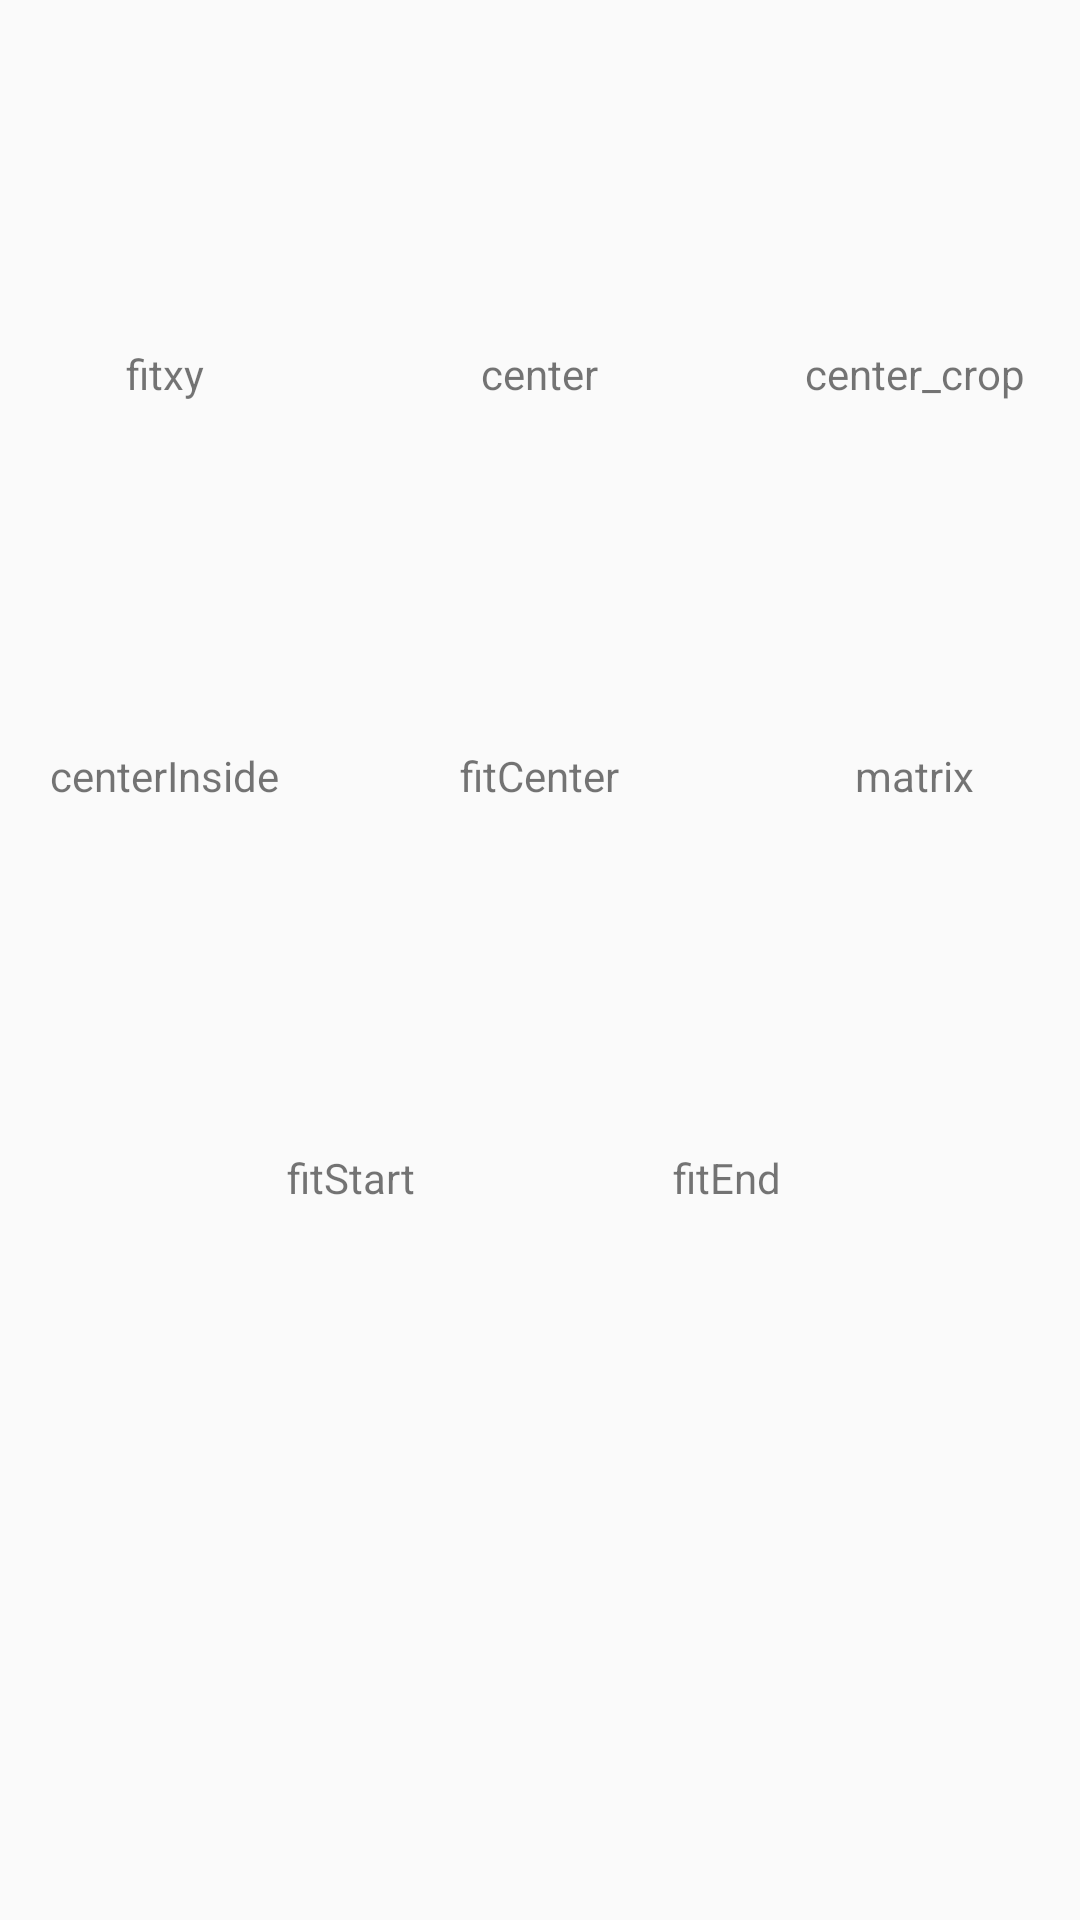

Reconstruct the res/layout file that produces this screen, plus the resources it refers to.
<!-- AndroidManifest.xml: application theme AppTheme -->
<!-- res/layout/include_v4_round_drawable.xml -->
<?xml version="1.0" encoding="utf-8"?>
<LinearLayout xmlns:android="http://schemas.android.com/apk/res/android"
    xmlns:tools="http://schemas.android.com/tools"
    android:layout_width="wrap_content"
    android:layout_height="wrap_content"
    android:layout_gravity="center_horizontal"
    android:layout_marginTop="@dimen/dimens_15dp"
    android:orientation="vertical">

    <LinearLayout
        android:layout_width="wrap_content"
        android:layout_height="wrap_content"
        android:layout_gravity="center_horizontal"
        android:orientation="horizontal">

        <LinearLayout
            android:layout_width="wrap_content"
            android:layout_height="wrap_content"
            android:orientation="vertical">

            <ImageView
                android:id="@+id/android_round_image"
                android:layout_width="@dimen/dimens_100dp"
                android:layout_height="@dimen/dimens_100dp"
                android:layout_gravity="center_horizontal"
                android:contentDescription="@string/app_name"
                android:scaleType="fitXY"
                tools:src="@drawable/img_e_commerce_item" />

            <TextView
                android:layout_width="wrap_content"
                android:layout_height="wrap_content"
                android:layout_gravity="center_horizontal"
                android:layout_marginTop="@dimen/dimens_15dp"
                android:text="fitxy" />
        </LinearLayout>

        <LinearLayout
            android:layout_width="wrap_content"
            android:layout_height="wrap_content"
            android:layout_marginLeft="@dimen/dimens_25dp"
            android:orientation="vertical">

            <ImageView
                android:id="@+id/android_round_image_center"
                android:layout_width="@dimen/dimens_100dp"
                android:layout_height="@dimen/dimens_100dp"
                android:layout_gravity="center_horizontal"
                android:contentDescription="@string/app_name"
                android:scaleType="center"
                tools:src="@drawable/img_e_commerce_item" />

            <TextView
                android:layout_width="wrap_content"
                android:layout_height="wrap_content"
                android:layout_gravity="center_horizontal"
                android:layout_marginTop="@dimen/dimens_15dp"
                android:text="center" />
        </LinearLayout>

        <LinearLayout
            android:layout_width="wrap_content"
            android:layout_height="wrap_content"
            android:layout_marginLeft="@dimen/dimens_25dp"
            android:orientation="vertical">

            <ImageView
                android:id="@+id/android_round_image_center_crop"
                android:layout_width="@dimen/dimens_100dp"
                android:layout_height="@dimen/dimens_100dp"
                android:layout_gravity="center_horizontal"
                android:contentDescription="@string/app_name"
                android:scaleType="centerCrop"
                tools:src="@drawable/img_e_commerce_item" />

            <TextView
                android:layout_width="wrap_content"
                android:layout_height="wrap_content"
                android:layout_gravity="center_horizontal"
                android:layout_marginTop="@dimen/dimens_15dp"
                android:text="center_crop" />
        </LinearLayout>
    </LinearLayout>

    <LinearLayout
        android:layout_width="wrap_content"
        android:layout_height="wrap_content"
        android:layout_gravity="center_horizontal"
        android:orientation="horizontal">

        <LinearLayout
            android:layout_width="wrap_content"
            android:layout_height="wrap_content"
            android:orientation="vertical">

            <ImageView
                android:id="@+id/android_round_image_centerInside"
                android:layout_width="@dimen/dimens_100dp"
                android:layout_height="@dimen/dimens_100dp"
                android:layout_gravity="center_horizontal"
                android:contentDescription="@string/app_name"
                android:scaleType="centerInside"
                tools:src="@drawable/img_e_commerce_item" />

            <TextView
                android:layout_width="wrap_content"
                android:layout_height="wrap_content"
                android:layout_gravity="center_horizontal"
                android:layout_marginTop="@dimen/dimens_15dp"
                android:text="centerInside" />
        </LinearLayout>

        <LinearLayout
            android:layout_width="wrap_content"
            android:layout_height="wrap_content"
            android:layout_marginLeft="@dimen/dimens_25dp"
            android:orientation="vertical">

            <ImageView
                android:id="@+id/android_round_image_fitCenter"
                android:layout_width="@dimen/dimens_100dp"
                android:layout_height="@dimen/dimens_100dp"
                android:layout_gravity="center_horizontal"
                android:contentDescription="@string/app_name"
                android:scaleType="fitCenter"
                tools:src="@drawable/img_e_commerce_item" />

            <TextView
                android:layout_width="wrap_content"
                android:layout_height="wrap_content"
                android:layout_gravity="center_horizontal"
                android:layout_marginTop="@dimen/dimens_15dp"
                android:text="fitCenter" />
        </LinearLayout>

        <LinearLayout
            android:layout_width="wrap_content"
            android:layout_height="wrap_content"
            android:layout_marginLeft="@dimen/dimens_25dp"
            android:orientation="vertical">

            <ImageView
                android:id="@+id/android_round_image_center_matrix"
                android:layout_width="@dimen/dimens_100dp"
                android:layout_height="@dimen/dimens_100dp"
                android:layout_gravity="center_horizontal"
                android:contentDescription="@string/app_name"
                android:scaleType="matrix"
                tools:src="@drawable/img_e_commerce_item" />

            <TextView
                android:layout_width="wrap_content"
                android:layout_height="wrap_content"
                android:layout_gravity="center_horizontal"
                android:layout_marginTop="@dimen/dimens_15dp"
                android:text="matrix" />
        </LinearLayout>
    </LinearLayout>


    <LinearLayout
        android:layout_width="wrap_content"
        android:layout_height="wrap_content"
        android:layout_gravity="center_horizontal"
        android:orientation="horizontal">

        <LinearLayout
            android:layout_width="wrap_content"
            android:layout_height="wrap_content"
            android:orientation="vertical">

            <ImageView
                android:id="@+id/android_round_image_fitStart"
                android:layout_width="@dimen/dimens_100dp"
                android:layout_height="@dimen/dimens_100dp"
                android:layout_gravity="center_horizontal"
                android:contentDescription="@string/app_name"
                android:scaleType="fitStart"
                tools:src="@drawable/img_e_commerce_item" />

            <TextView
                android:layout_width="wrap_content"
                android:layout_height="wrap_content"
                android:layout_gravity="center_horizontal"
                android:layout_marginTop="@dimen/dimens_15dp"
                android:text="fitStart" />
        </LinearLayout>

        <LinearLayout
            android:layout_width="wrap_content"
            android:layout_height="wrap_content"
            android:layout_marginLeft="@dimen/dimens_25dp"
            android:orientation="vertical">

            <ImageView
                android:id="@+id/android_round_image_fitEnd"
                android:layout_width="@dimen/dimens_100dp"
                android:layout_height="@dimen/dimens_100dp"
                android:layout_gravity="center_horizontal"
                android:contentDescription="@string/app_name"
                android:scaleType="fitEnd"
                tools:src="@drawable/img_e_commerce_item" />

            <TextView
                android:layout_width="wrap_content"
                android:layout_height="wrap_content"
                android:layout_gravity="center_horizontal"
                android:layout_marginTop="@dimen/dimens_15dp"
                android:text="fitEnd" />
        </LinearLayout>


    </LinearLayout>

</LinearLayout>
<!-- resources referenced by this layout -->
<resources>
  <dimen name="dimens_100dp">100dp</dimen>
  <dimen name="dimens_15dp">15dp</dimen>
  <dimen name="dimens_25dp">25dp</dimen>
  <!-- drawable img_e_commerce_item: jpg bitmap (drawable-xhdpi, 89236 bytes) -->
  <string name="app_name">安卓CustomView</string>
  <style name="AppTheme" parent="Theme.AppCompat.Light.NoActionBar">
          
          <item name="colorPrimary">@color/colorPrimary</item>
          <item name="colorPrimaryDark">@color/colorPrimaryDark</item>
          <item name="colorAccent">@color/colorAccent</item>
      </style>
  <color name="colorPrimary">#008577</color>
  <color name="colorPrimaryDark">#00574B</color>
  <color name="colorAccent">#D81B60</color>
</resources>
